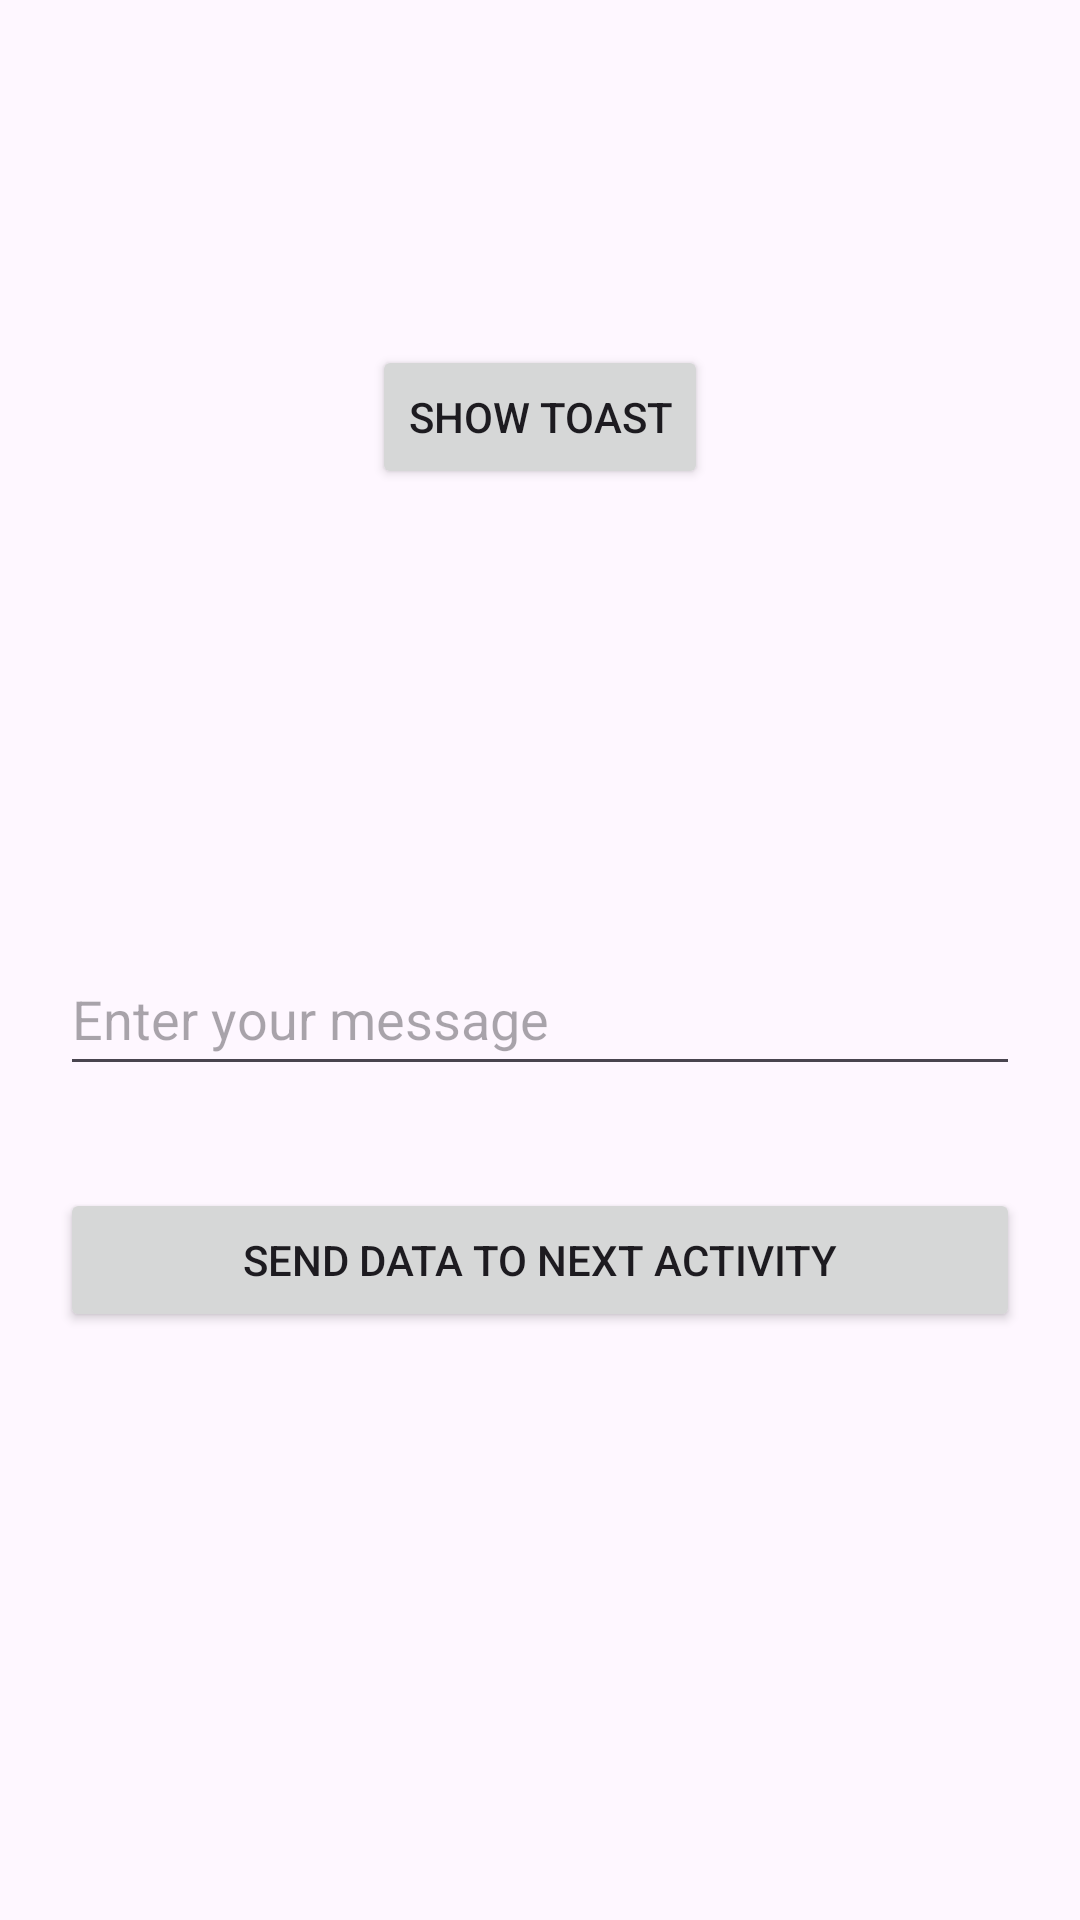

Reconstruct the res/layout file that produces this screen, plus the resources it refers to.
<!-- AndroidManifest.xml: application theme Theme.Toest -->
<!-- res/layout/activity_main.xml -->
<?xml version="1.0" encoding="utf-8"?>
<RelativeLayout
    xmlns:android="http://schemas.android.com/apk/res/android"
    xmlns:app="http://schemas.android.com/apk/res-auto"
    xmlns:tools="http://schemas.android.com/tools"
    android:layout_width="match_parent"
    android:layout_height="match_parent"
    tools:context=".MainActivity"
    android:padding="20dp">

    <Button
        android:id="@+id/btnShowToast"
        android:layout_width="wrap_content"
        android:layout_height="wrap_content"
        android:layout_alignParentTop="true"
        android:layout_centerHorizontal="true"
        android:layout_marginTop="95dp"
        android:text="@string/show_toast" />

    <EditText
        android:id="@+id/usermsg"
        android:layout_width="match_parent"
        android:layout_height="wrap_content"
        android:layout_alignParentTop="true"
        android:layout_centerHorizontal="true"
        android:layout_marginTop="294dp"
        android:ems="10"
        android:hint="@string/enter_your_message"
        android:minHeight="48dp" />

    <Button
        android:id="@+id/sendmsgbtn"
        android:layout_width="match_parent"
        android:layout_height="wrap_content"
        android:layout_alignParentTop="true"
        android:layout_centerHorizontal="true"
        android:layout_marginTop="376dp"
        android:text="@string/send_data_to_next_activity" />
</RelativeLayout>
<!-- resources referenced by this layout -->
<resources>
  <string name="enter_your_message">Enter your message</string>
  <string name="send_data_to_next_activity">Send Data To Next Activity</string>
  <string name="show_toast">Show Toast</string>
  <style name="Theme.Toest" parent="Base.Theme.Toest" />
  <style name="Base.Theme.Toest" parent="Theme.Material3.DayNight.NoActionBar">
          
          
      </style>
</resources>
